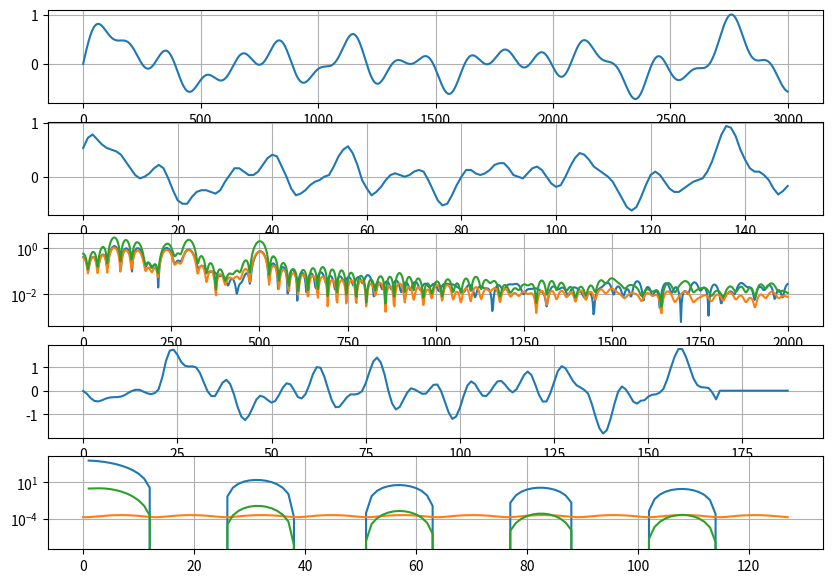

Write the Python code that produced this figure.
import matplotlib.pyplot as plt
from matplotlib.gridspec import GridSpec
import numpy as np
from matplotlib.ticker import MaxNLocator, MultipleLocator
from scipy import signal, fft
import copy


N = 32
Fs = 80000
Vref = 0

def delta_sigma():
    Ts = 1/Fs
    R = 20

    ##### Yin - входная последовательность подаваемая на delta-sigma modulator
    t = np.linspace(0, 3000*Ts, 3000)
    Yin = np.sin(95.0 * 2.0*np.pi*t) + np.sin(125.0 * 2.0*np.pi*t) + np.sin(150.0 * 2.0*np.pi*t) + np.sin(235.0 * 2.0*np.pi*t) + np.sin(300.0 * 2.0*np.pi*t) + np.sin(500.0 * 2.0*np.pi*t)
    Yin = Yin/np.max(Yin)
    ##### Спектр входной последовательности
    Nf = 2048
    Xm = fft.fft(Yin, Nf)
    xf = fft.fftfreq(Nf, Ts)
    xf = fft.fftshift(xf)                                                                              


    ##### modulator
    Integr = Yin[0]
    Ymod = []
    for i in range(1, len(Yin)):
        if Integr >= 0:
            temp = Yin[i] - 1
            Ymod.append(1)
        else:
            temp = Yin[i] + 1
            Ymod.append(-1)
        Integr = temp + Integr
        
    ##### Спектр выходной последовательности модулятора
    Xm2 = fft.fft(Ymod, Nf)

    ################ moving avarage filter #############
    Yavr = []
    B = 40
    for i in range(0, len(Ymod), R):
        Yavr.append(sum(Ymod[i:i+B+24]))
    
    Yavr = np.array(Yavr)
    print(Yavr)
    #Yavr = Yavr - (np.max(Yavr) - np.min(Yavr))/2

    Xm3 = fft.fft(Yavr, Nf)
    Ts2 = Ts*20
    xf2 = fft.fftfreq(Nf, Ts2)
    xf2 = fft.fftshift(xf2)

    ######################## CIC 3-order #########################
    M = 3
    z1 = 0
    z2 = 0
    z3 = 0
    z4 = 0
    z5 = 0
    z6 = 0
    Ycic = []
    count = 0
    for i in range(len(Ymod)):
        z1 = Ymod[i] + z1
        z2 = z1 + z2
        z3 = z2 + z3
        count += 1
        if count == R:
            x1 = z3 - z4
            z4 = copy.deepcopy(z3)
            x2 = x1 - z5 
            z5 = copy.deepcopy(x1)
            x3 = x2 - z6
            z6 = copy.deepcopy(x2)
            Ycic.append(x3)
            count = 0

    Ycic = np.array(Ycic)
    Xm4 = fft.fft(Ycic, Nf)

    ##########################################
    print('max Ycic', np.max(Ycic))
    print('max Yavr', np.max(Yavr))
    ##########################################

    ############### Compensation filter ###########################
    Ycomp = []
    Yp1 = np.pad(Ycic, (0, M*2), 'constant',  constant_values=(0, 0)) 
    Yp2 = np.pad(Ycic, (M, 0), 'constant',  constant_values=(0, 0))   # задержанная на M последовательность Ycic
    Yp3 = np.pad(Ycic, (2*M, 0), 'constant',  constant_values=(0, 0)) # задержанная на 2*M последовательность Ycic
    A = -10
    for i in range(len(Ycic)):
        Ycomp.append(Yp1[i] + A*Yp2[i] + Yp3[i])
    Ycomp = np.array(Ycomp)
    Xm5 = fft.fft(Ycomp, Nf)

    #######################################

    ########################## Impulse response Compensation filter ###########################

    Imp_resp = np.ones(1)
    Imp_resp = np.pad(Imp_resp, (0, 127), 'constant',  constant_values=(0, 0)) 
    Yp1 = np.pad(Imp_resp, (M, 0), 'constant',  constant_values=(0, 0))   # задержанная на M последовательность Imp_resp
    Yp2 = np.pad(Imp_resp, (2*M, 0), 'constant',  constant_values=(0, 0)) # задержанная на 2*M последовательность Imp_resp

    A = -10
    Yresp = []
    for i in range(len(Imp_resp)):
        Yresp.append(Imp_resp[i] + A*Yp1[i] + Yp2[i])
    Yresp = np.array(Yresp)
    #print(Yresp)

    Xm6 = fft.fft(Yresp, Nf)
    ###########################################################################################

    ################### H(z) Compensation filter ###########################
    A = -10     #filter from https://www.dsprelated.com/showarticle/1337.php
    M = 3
    w = np.linspace(0, np.pi, 128)
    Hz_comp = 1 + A*np.exp(-1j*w*M) + np.exp(-1j*w*2*M) 
    Hz_comp = np.abs(Hz_comp)
    ########################################################################
    # Hz_cic = (np.sin(w*R/2)/np.sin(w/2))**M
    # F = np.arange(0, Fs/R/2)          ### https://wirelesspi.com/cascaded-integrator-comb-cic-filters-a-staircase-of-dsp/
    # F_new = F/(Fs/R) 
    # Hz_cic_invers = (np.sin(np.pi*F_new/R)/np.sin(np.pi*F_new))**M
    G = 16
    Hz_cic = (np.sin(w*R/2)/np.sin(w/2))**M
    w_inv = np.linspace(-np.pi/R, np.pi/R, G)
    Hz_cic_invers = (np.sin(w_inv/2)/np.sin(w_inv*R/2))**M
    Hz_cic_invers = np.concatenate((Hz_cic_invers[G//2-1:], Hz_cic_invers[:G//2-1]))

    Hz_cic_invers2 = np.concatenate((Hz_cic_invers, Hz_cic_invers))
    for _ in range(R-2):
        Hz_cic_invers2 = np.concatenate((Hz_cic_invers2, Hz_cic_invers))

    FIR_coef = fft.ifft(Hz_cic_invers2)
    FIR_coef = fft.fftshift(FIR_coef)
    FIR_coef = FIR_coef[len(FIR_coef)//2-20:len(FIR_coef)//2+20]
    #FIR_coef = FIR_coef
    Xm7 = fft.fft(FIR_coef, Nf)
    #
    Hz_comp_new = FIR_coef[0] + np.exp(-1j*w*20)*FIR_coef[20]

    # Hz_comp_new = FIR_coef[0] + np.exp(-1j*w)*FIR_coef[1] + np.exp(-1j*w*2)*FIR_coef[2] + np.exp(-1j*w*3)*FIR_coef[3] + np.exp(-1j*w*4)*FIR_coef[4] + np.exp(-1j*w*5)*FIR_coef[5] + np.exp(-1j*w*6)*FIR_coef[6]
    # #
    new_sig = np.convolve(FIR_coef, Ycic)
    Xm8 = fft.fft(new_sig, Nf)



    fig = plt.figure(figsize=[10,7])
    gs = GridSpec(nrows=5, ncols=1, figure=fig)
    ax1 = plt.subplot(gs[0,0])
    #ax1.plot(np.abs(Hss))
    ax1.plot(Yin)
    #ax1.plot(Ymod)
    #ax1.set_yscale("log")
    #ax1.plot(xf[Nf//2:1152], np.abs(Xm2[:Nf//16]))
    ##ax1.xaxis.set_major_locator(MultipleLocator(base=8))

    ax2 = plt.subplot(gs[1,0])
    #ax2.xaxis.set_major_locator(MultipleLocator(base=2))
    ax2.plot(Yavr/64)
    #ax2.plot(Ycic/8192)
    #ax2.plot(Ycomp/65535)




    ax3 = plt.subplot(gs[2,0])
    # ax3.yaxis.set_major_locator(MultipleLocator(base=0.1))
    # ax3.xaxis.set_major_locator(MultipleLocator(base=8))
    ax3.set_yscale("log")
    #ax3.plot(xf[Nf//2:1152], np.abs(Xm[:Nf//16]))
    #ax3.plot(xf[Nf//2:1152], np.abs(Xm2[:Nf//16]))
    ax3.plot(xf2[Nf//2:], np.abs(Xm3[:Nf//2]/1000))
    ax3.plot(xf2[Nf//2:], np.abs(Xm4[:Nf//2]/150000))
    #ax3.plot(xf2[Nf//2:], np.abs(Xm5[:Nf//2]/1500000))
    ax3.plot(xf2[Nf//2:], np.abs(Xm8[:Nf//2])/16)
  
    # ax3.plot(xf[Nf//2:], np.abs(Xm[:Nf//2]))
    #ax3.plot(Ycic)

    ax4 = plt.subplot(gs[3,0])
    #ax4.set_yscale("log")
    #ax4.plot(xf2[Nf//2:], np.abs(Xm6[:Nf//2]))
    ax4.plot(new_sig)

    ax5 = plt.subplot(gs[4,0])
    ax5.set_yscale("log")
    # ax5.plot(Hz_comp)
    #ax5.plot(Hz_cic/20)
    # ax5.plot(Hz_cic*Hz_comp)
    #ax5.plot(Hz_cic_invers2)
    
    #ax5.stem(FIR_coef)
    #ax5.plot(abs(Xm7)[:Nf//2])
    #ax5.plot(xf2[Nf//2:], np.abs(Xm7[:Nf//2]))
    ax5.plot(Hz_cic)
    ax5.plot(abs(Hz_comp_new))
    ax5.plot(Hz_cic*abs(Hz_comp_new))
    

    ax1.grid()
    ax2.grid()
    ax3.grid()
    ax4.grid()
    ax5.grid()
    plt.show()


if __name__ == "__main__":
    print("Test fourier")
    delta_sigma()
